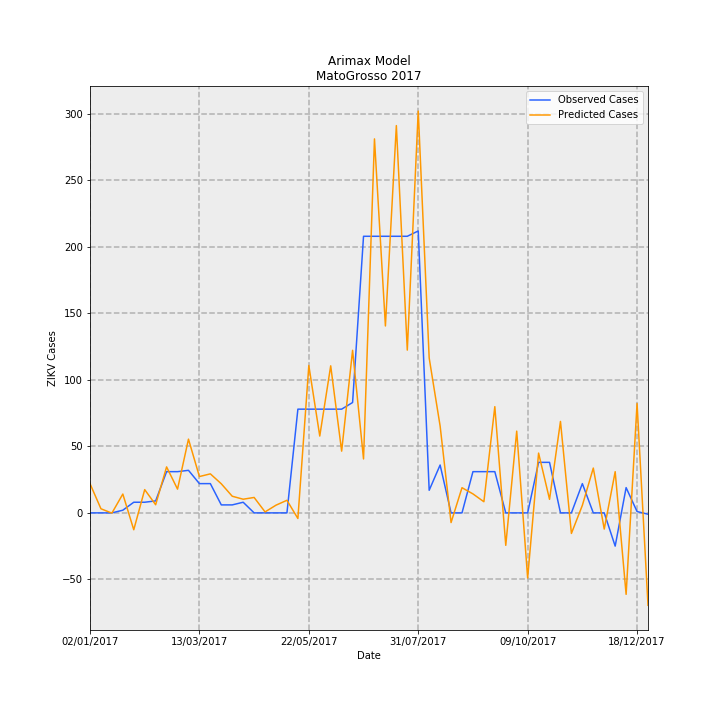

The table this chart was drawn from, first rows:
Date, predictions_incidence, observed_incidence, Predicted Cases, Observed Cases, error
02/01/2017, 0.6568, 0.0, 21.97, 0.0, -21.97
09/01/2017, 0.09244, 0.0, 3.092, 0.0, -3.092
16/01/2017, -0.005852, 0.0, -0.1957, 0.0, 0.1957
23/01/2017, 0.4234, 0.0598, 14.16, 2, -12.16
30/01/2017, -0.3796, 0.2392, -12.7, 8, 20.7
06/02/2017, 0.5228, 0.2392, 17.49, 8, -9.485
13/02/2017, 0.1828, 0.2691, 6.114, 9, 2.886
20/02/2017, 1.034, 0.9269, 34.58, 31, -3.577
27/02/2017, 0.5339, 0.9269, 17.86, 31, 13.14
06/03/2017, 1.658, 0.9568, 55.45, 32, -23.45
13/03/2017, 0.8169, 0.6578, 27.32, 22.0, -5.321
20/03/2017, 0.8774, 0.6578, 29.35, 22.0, -7.347
27/03/2017, 0.6538, 0.1794, 21.87, 6, -15.87
03/04/2017, 0.3742, 0.1794, 12.51, 6, -6.514
10/04/2017, 0.3071, 0.2392, 10.27, 8, -2.271
17/04/2017, 0.3468, 0.0, 11.6, 0.0, -11.6
24/04/2017, 0.02152, 0.0, 0.7197, 0.0, -0.7197
01/05/2017, 0.1733, 0.0, 5.796, 0.0, -5.796
08/05/2017, 0.2831, 0.0, 9.468, 0.0, -9.468
15/05/2017, -0.1262, 2.332, -4.222, 78, 82.22
22/05/2017, 3.313, 2.332, 110.8, 78, -32.82
29/05/2017, 1.728, 2.332, 57.78, 78, 20.22
05/06/2017, 3.306, 2.332, 110.6, 78, -32.59
12/06/2017, 1.388, 2.332, 46.42, 78, 31.58
19/06/2017, 3.655, 2.482, 122.3, 83.0, -39.26
26/06/2017, 1.213, 6.219, 40.56, 208, 167.4
03/07/2017, 8.409, 6.219, 281.2, 208, -73.24
10/07/2017, 4.203, 6.219, 140.6, 208, 67.44
17/07/2017, 8.708, 6.219, 291.2, 208, -83.25
24/07/2017, 3.66, 6.219, 122.4, 208, 85.6
31/07/2017, 9.034, 6.339, 302.1, 212, -90.14
07/08/2017, 3.484, 0.5083, 116.5, 17, -99.53
14/08/2017, 1.954, 1.076, 65.34, 36, -29.34
21/08/2017, -0.2176, 0.0, -7.279, 0.0, 7.279
28/08/2017, 0.5662, 0.0, 18.94, 0.0, -18.94
04/09/2017, 0.4267, 0.9269, 14.27, 31, 16.73
11/09/2017, 0.2506, 0.9269, 8.383, 31, 22.62
18/09/2017, 2.388, 0.9269, 79.87, 31, -48.87
25/09/2017, -0.7298, 0.0, -24.41, 0.0, 24.41
02/10/2017, 1.838, 0.0, 61.48, 0.0, -61.48
09/10/2017, -1.464, 0.0, -48.97, 0.0, 48.97
16/10/2017, 1.344, 1.136, 44.95, 38, -6.954
23/10/2017, 0.3044, 1.136, 10.18, 38, 27.82
30/10/2017, 2.056, 0.0, 68.77, 0.0, -68.77
06/11/2017, -0.4624, 0.0, -15.46, 0.0, 15.46
13/11/2017, 0.169, 0.6578, 5.652, 22.0, 16.35
20/11/2017, 1.008, 0.0, 33.7, 0.0, -33.7
27/11/2017, -0.3643, 0.0, -12.18, 0.0, 12.18
04/12/2017, 0.9265, -0.7475, 30.99, -25, -55.99
11/12/2017, -1.832, 0.5681, -61.26, 19, 80.26
18/12/2017, 2.458, 0.0299, 82.21, 1, -81.21
25/12/2017, -2.078, -0.0299, -69.5, -1, 68.5
